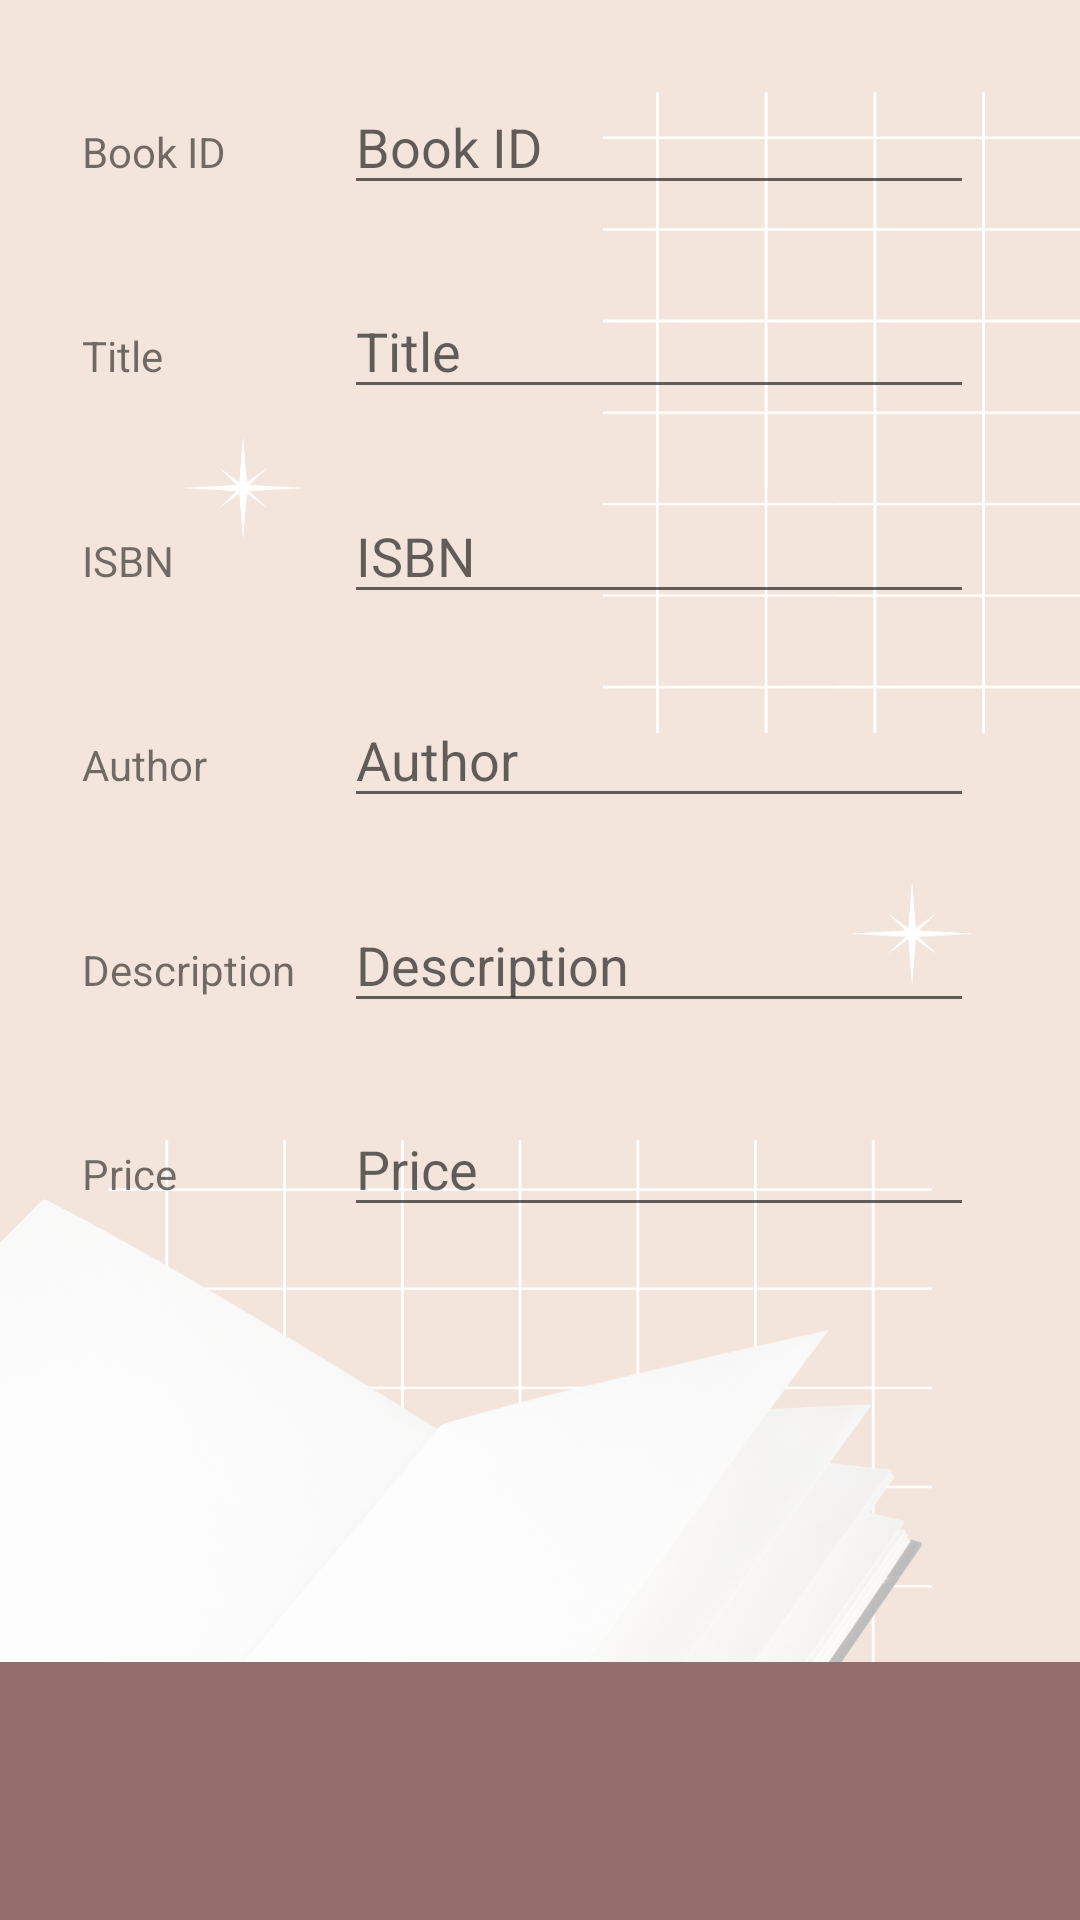

Android layout source for this screen:
<!-- AndroidManifest.xml: application theme Theme.BookStoreApp -->
<!-- res/layout/activity_main.xml -->
<?xml version="1.0" encoding="utf-8"?>
<androidx.constraintlayout.widget.ConstraintLayout xmlns:android="http://schemas.android.com/apk/res/android"
    xmlns:app="http://schemas.android.com/apk/res-auto"
    xmlns:tools="http://schemas.android.com/tools"
    android:layout_width="match_parent"
    android:layout_height="match_parent"
    android:background="@drawable/picture"
    android:foreground="@drawable/ic_launcher_foreground"
    android:foregroundGravity="right|center_horizontal"
    tools:context=".MainActivity">

    <FrameLayout
        android:id="@+id/frameLayoutGesture"
        android:layout_width="match_parent"
        android:layout_height="match_parent"
        android:layout_marginTop="554dp"
        android:background="#956D6D"
        app:layout_constraintTop_toTopOf="parent">

    </FrameLayout>

    <EditText
        android:id="@+id/BookPrice"
        android:layout_width="210dp"
        android:layout_height="42dp"
        android:ems="10"
        android:hint="Price"
        android:inputType="number|numberDecimal"
        app:layout_constraintBottom_toTopOf="@+id/guideline9"
        app:layout_constraintEnd_toStartOf="@+id/guideline12"
        app:layout_constraintStart_toStartOf="@+id/guideline"
        app:layout_constraintTop_toBottomOf="@+id/BookDescription" />

    <EditText
        android:id="@+id/BookISBN"
        android:layout_width="210dp"
        android:layout_height="42dp"
        android:ems="10"
        android:hint="ISBN"
        android:inputType="textShortMessage"
        app:layout_constraintBottom_toTopOf="@+id/BookAuthor"
        app:layout_constraintEnd_toStartOf="@+id/guideline12"
        app:layout_constraintStart_toStartOf="@+id/guideline"
        app:layout_constraintTop_toBottomOf="@+id/BookTitle" />

    <EditText
        android:id="@+id/BookTitle"
        android:layout_width="210dp"
        android:layout_height="42dp"
        android:ems="10"
        android:hint="Title"
        android:inputType="textShortMessage"
        app:layout_constraintBottom_toTopOf="@+id/BookISBN"
        app:layout_constraintEnd_toStartOf="@+id/guideline12"
        app:layout_constraintStart_toStartOf="@+id/guideline"
        app:layout_constraintTop_toBottomOf="@+id/BookID" />

    <EditText
        android:id="@+id/BookID"
        android:layout_width="210dp"
        android:layout_height="42dp"
        android:ems="10"
        android:hint="Book ID"
        android:inputType="textShortMessage"
        app:layout_constraintBottom_toTopOf="@+id/BookTitle"
        app:layout_constraintEnd_toStartOf="@+id/guideline12"
        app:layout_constraintStart_toStartOf="@+id/guideline"
        app:layout_constraintTop_toTopOf="parent" />

    <EditText
        android:id="@+id/BookAuthor"
        android:layout_width="210dp"
        android:layout_height="42dp"
        android:ems="10"
        android:hint="Author"
        android:inputType="textPersonName"
        app:layout_constraintBottom_toTopOf="@+id/BookDescription"
        app:layout_constraintEnd_toStartOf="@+id/guideline12"
        app:layout_constraintStart_toStartOf="@+id/guideline"
        app:layout_constraintTop_toBottomOf="@+id/BookISBN" />

    <EditText
        android:id="@+id/BookDescription"
        android:layout_width="210dp"
        android:layout_height="42dp"
        android:ems="10"
        android:hint="Description"
        android:inputType="textLongMessage"
        app:layout_constraintBottom_toTopOf="@+id/BookPrice"
        app:layout_constraintEnd_toStartOf="@+id/guideline12"
        app:layout_constraintStart_toStartOf="@+id/guideline"
        app:layout_constraintTop_toBottomOf="@+id/BookAuthor" />

    <TextView
        android:id="@+id/textViewBookPrice"
        android:layout_width="77dp"
        android:layout_height="28dp"
        android:text="Price"
        app:layout_constraintBaseline_toBaselineOf="@+id/BookPrice"
        app:layout_constraintEnd_toStartOf="@+id/guideline"
        app:layout_constraintHorizontal_bias="0.709"
        app:layout_constraintStart_toStartOf="parent" />

    <TextView
        android:id="@+id/textViewBookID"
        android:layout_width="77dp"
        android:layout_height="28dp"
        android:text="Book ID"
        app:layout_constraintBaseline_toBaselineOf="@+id/BookID"
        app:layout_constraintEnd_toStartOf="@+id/guideline"
        app:layout_constraintHorizontal_bias="0.709"
        app:layout_constraintStart_toStartOf="parent" />

    <TextView
        android:id="@+id/textViewBookTitle"
        android:layout_width="77dp"
        android:layout_height="28dp"
        android:text="Title"
        app:layout_constraintBottom_toTopOf="@+id/textViewBookISBN"
        app:layout_constraintEnd_toStartOf="@+id/guideline"
        app:layout_constraintHorizontal_bias="0.709"
        app:layout_constraintStart_toStartOf="parent"
        app:layout_constraintTop_toBottomOf="@+id/textViewBookID" />

    <TextView
        android:id="@+id/textViewBookAuthor"
        android:layout_width="77dp"
        android:layout_height="28dp"
        android:text="Author"
        app:layout_constraintBaseline_toBaselineOf="@+id/BookAuthor"
        app:layout_constraintEnd_toStartOf="@+id/guideline"
        app:layout_constraintHorizontal_bias="0.709"
        app:layout_constraintStart_toStartOf="parent" />

    <TextView
        android:id="@+id/textViewBookISBN"
        android:layout_width="77dp"
        android:layout_height="28dp"
        android:text="ISBN"
        app:layout_constraintBottom_toTopOf="@+id/textViewBookAuthor"
        app:layout_constraintEnd_toStartOf="@+id/guideline"
        app:layout_constraintHorizontal_bias="0.709"
        app:layout_constraintStart_toStartOf="parent"
        app:layout_constraintTop_toBottomOf="@+id/textViewBookTitle" />

    <TextView
        android:id="@+id/textViewBookDescription"
        android:layout_width="77dp"
        android:layout_height="28dp"
        android:text="Description"
        app:layout_constraintBaseline_toBaselineOf="@+id/BookDescription"
        app:layout_constraintEnd_toStartOf="@+id/guideline"
        app:layout_constraintHorizontal_bias="0.709"
        app:layout_constraintStart_toStartOf="parent" />

    <androidx.constraintlayout.widget.Guideline
        android:id="@+id/guideline"
        android:layout_width="wrap_content"
        android:layout_height="wrap_content"
        android:orientation="vertical"
        app:layout_constraintGuide_percent="0.32" />

    <androidx.constraintlayout.widget.Guideline
        android:id="@+id/guideline9"
        android:layout_width="wrap_content"
        android:layout_height="wrap_content"
        android:orientation="horizontal"
        app:layout_constraintGuide_percent="0.68" />

    <androidx.constraintlayout.widget.Guideline
        android:id="@+id/guideline12"
        android:layout_width="wrap_content"
        android:layout_height="wrap_content"
        android:orientation="vertical"
        app:layout_constraintGuide_end="36dp" />

    <FrameLayout
        android:id="@+id/frame1"
        android:layout_width="match_parent"
        android:layout_height="match_parent"
        android:layout_marginTop="458dp"
        android:layout_marginBottom="149dp"
        app:layout_constraintBottom_toBottomOf="parent"
        app:layout_constraintTop_toTopOf="parent">

    </FrameLayout>

</androidx.constraintlayout.widget.ConstraintLayout>
<!-- resources referenced by this layout -->
<resources>
  <!-- drawable picture: png bitmap (drawable, 376389 bytes) -->
  <style name="Theme.BookStoreApp" parent="Theme.AppCompat.Light.NoActionBar">
          
          <item name="colorPrimary">@color/purple_500</item>
          <item name="colorPrimaryVariant">@color/purple_700</item>
          <item name="colorOnPrimary">@color/white</item>
          
          <item name="colorSecondary">@color/teal_200</item>
          <item name="colorSecondaryVariant">@color/teal_700</item>
          <item name="colorOnSecondary">@color/black</item>
          
          <item name="android:statusBarColor">?attr/colorPrimaryVariant</item>
          
      </style>
  <!-- not gathered from this repository: default colours our renderer supplied (Android Studio template values) -->
  <color name="purple_500">#FF6200EE</color>
  <color name="purple_700">#FF3700B3</color>
  <color name="teal_200">#FF03DAC5</color>
  <color name="teal_700">#FF018786</color>
  <color name="black">#FF000000</color>
  <color name="white">#FFFFFFFF</color>
</resources>
